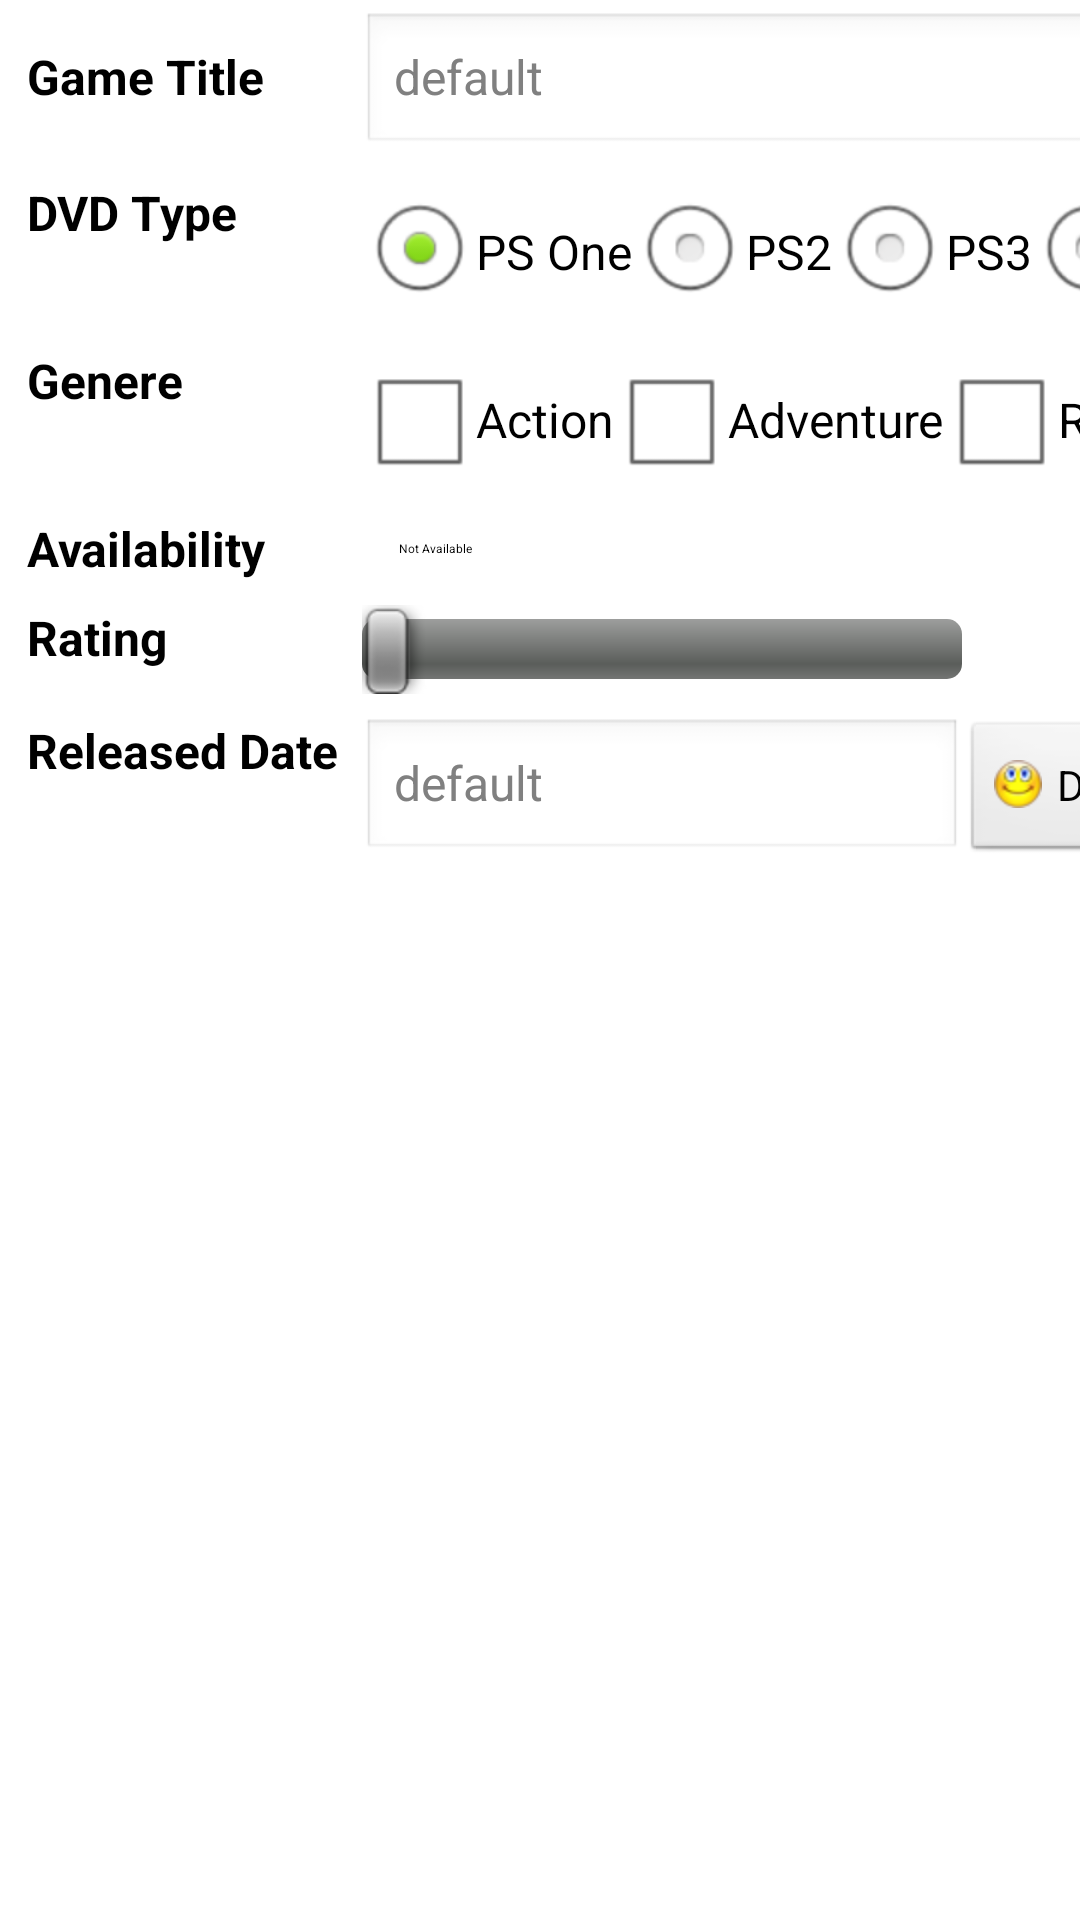

Here is an Android app screen rendered from its layout file. Give the layout XML and the strings, colors and styles it references.
<!-- AndroidManifest.xml: application theme AppTheme -->
<!-- res/layout/activity_add_game.xml -->
<?xml version="1.0" encoding="utf-8"?>
<GridLayout xmlns:android="http://schemas.android.com/apk/res/android"
    android:layout_width="match_parent"
    android:layout_height="match_parent"
    android:alignmentMode="alignBounds"
    android:columnCount="2"
    android:columnOrderPreserved="false"
    android:useDefaultMargins="true" >

    <TextView
        android:layout_gravity="clip_horizontal"
        android:paddingLeft="5dp"
        style="@style/PinkText"
        android:text="@string/lblGameName"
        android:textSize="16dip"
        android:width="100dp" />

    <EditText
        android:id="@+id/txtTitle"
        android:layout_gravity="clip_horizontal"
        android:hint="@string/lblDefault"
        android:inputType="text"
        android:textSize="16dp"
        android:width="300dp" />

    <TextView
        android:layout_gravity="clip_horizontal"
        android:paddingLeft="5dp"
        style="@style/PinkText"
        android:text="@string/lblDVDType"
        android:textSize="16dip" />

    <RadioGroup
        android:id="@+id/radioGroup1"
        android:layout_gravity="fill_horizontal"
        android:orientation="horizontal"
        android:width="100dp" >

        <RadioButton
            android:id="@+id/radio0"
            android:layout_gravity="clip_horizontal"
            android:checked="true"
            android:text="@string/optPSOne" >
        </RadioButton>

        <RadioButton
            android:id="@+id/radio1"
            android:layout_gravity="clip_horizontal"
            android:text="@string/optPS2" >
        </RadioButton>

        <RadioButton
            android:id="@+id/radio2"
            android:layout_gravity="clip_horizontal"
            android:text="@string/optPS3" >
        </RadioButton>

        <RadioButton
            android:id="@+id/radio3"
            android:layout_gravity="clip_horizontal"
            android:text="@string/optPSVita" >
        </RadioButton>

        <RadioButton
            android:id="@+id/radio4"
            android:layout_gravity="clip_horizontal"
            android:text="@string/optPC" >
        </RadioButton>
    </RadioGroup>

    <TextView
        android:layout_gravity="clip_horizontal"
        android:paddingLeft="5dp"
        style="@style/PinkText"
        android:text="@string/lblGenere"
        android:textSize="16dip" />

    <LinearLayout
        android:id="@+id/LinearLayout02"
        android:layout_gravity="clip_horizontal"
        android:orientation="horizontal" >

        <CheckBox
            android:id="@+id/chk1"
            android:layout_width="wrap_content"
            android:layout_height="wrap_content"
            android:text="@string/optAction" />

        <CheckBox
            android:id="@+id/chk2"
            android:layout_width="wrap_content"
            android:layout_height="wrap_content"
            android:text="@string/optAdv" />

        <CheckBox
            android:id="@+id/chk3"
            android:layout_width="wrap_content"
            android:layout_height="wrap_content"
            android:text="@string/optRace" />

        <CheckBox
            android:id="@+id/chk4"
            android:layout_width="wrap_content"
            android:layout_height="wrap_content"
            android:text="@string/optSports" />
    </LinearLayout>

    <TextView
        android:layout_gravity="clip_horizontal"
        android:paddingLeft="5dp"
        style="@style/PinkText"
        android:text="@string/lblAvail"
        android:textSize="16dip" />

    <Switch
        android:id="@+id/togglebutton"
        android:layout_gravity="clip_horizontal"
        android:textOff="@string/lblNotAvail"
        android:textOn="@string/lblAvailable" />

    <TextView
        android:layout_gravity="clip_horizontal"
        android:paddingLeft="5dp"
        style="@style/PinkText"
        android:text="@string/lblRating"
        android:textSize="16dip" />

    <SeekBar
        android:id="@+id/seekRate"
        android:layout_gravity="clip_horizontal"
        android:max="100"
        android:maxWidth="200dp"
        android:layout_width="200dp"
        android:progress="0"
        android:secondaryProgress="0" />
    
    <TextView
        android:layout_gravity="clip_horizontal"
        android:paddingLeft="5dp"
        style="@style/PinkText"
        android:text="@string/lblReleaseDate"
        android:textSize="16dip" />
    
    <LinearLayout
        android:id="@+id/LinearLayout03"
        android:layout_gravity="clip_horizontal"
        android:orientation="horizontal">
    
	    <EditText
	        android:id="@+id/txtRelDate"
	        android:focusable="false"
	        android:layout_width="wrap_content"
	        android:layout_height="wrap_content"
	        android:hint="@string/lblDefault"
	        android:inputType="text"
	        android:textSize="16dp"
	        android:width="200dp" />
	    
	     <Button
	        android:id="@+id/btnDatePick"
	        android:layout_width="wrap_content"
	        android:layout_height="wrap_content"
	        android:onClick="showDatePickerDialog"
	        android:text="@string/btnDatePick"
	        android:drawablePadding="5dp"
	        android:drawableLeft="@drawable/question" >
	    </Button>

    </LinearLayout>
    
    

</GridLayout>
<!-- resources referenced by this layout -->
<resources>
  <!-- drawable question: png bitmap (drawable-hdpi, 1663 bytes) -->
  <string name="btnDatePick">Date</string>
  <string name="lblAvail">Availability</string>
  <string name="lblAvailable">Available</string>
  <string name="lblDVDType">DVD Type</string>
  <string name="lblDefault">default</string>
  <string name="lblGameName">Game Title</string>
  <string name="lblGenere">Genere</string>
  <string name="lblNotAvail">Not Available</string>
  <string name="lblRating">Rating</string>
  <string name="lblReleaseDate">Released Date</string>
  <string name="optAction">Action</string>
  <string name="optAdv">Adventure</string>
  <string name="optPC">PC</string>
  <string name="optPS2">PS2</string>
  <string name="optPS3">PS3</string>
  <string name="optPSOne">PS One</string>
  <string name="optPSVita">PS Vita</string>
  <string name="optRace">Race</string>
  <string name="optSports">Sports</string>
  <style name="PinkText" parent="@android:style/TextAppearance">
          <item name="android:textColor">#000000</item>
          <item name="android:textStyle">bold</item>
      </style>
  <style name="AppTheme" parent="android:Theme.Light" />
</resources>
